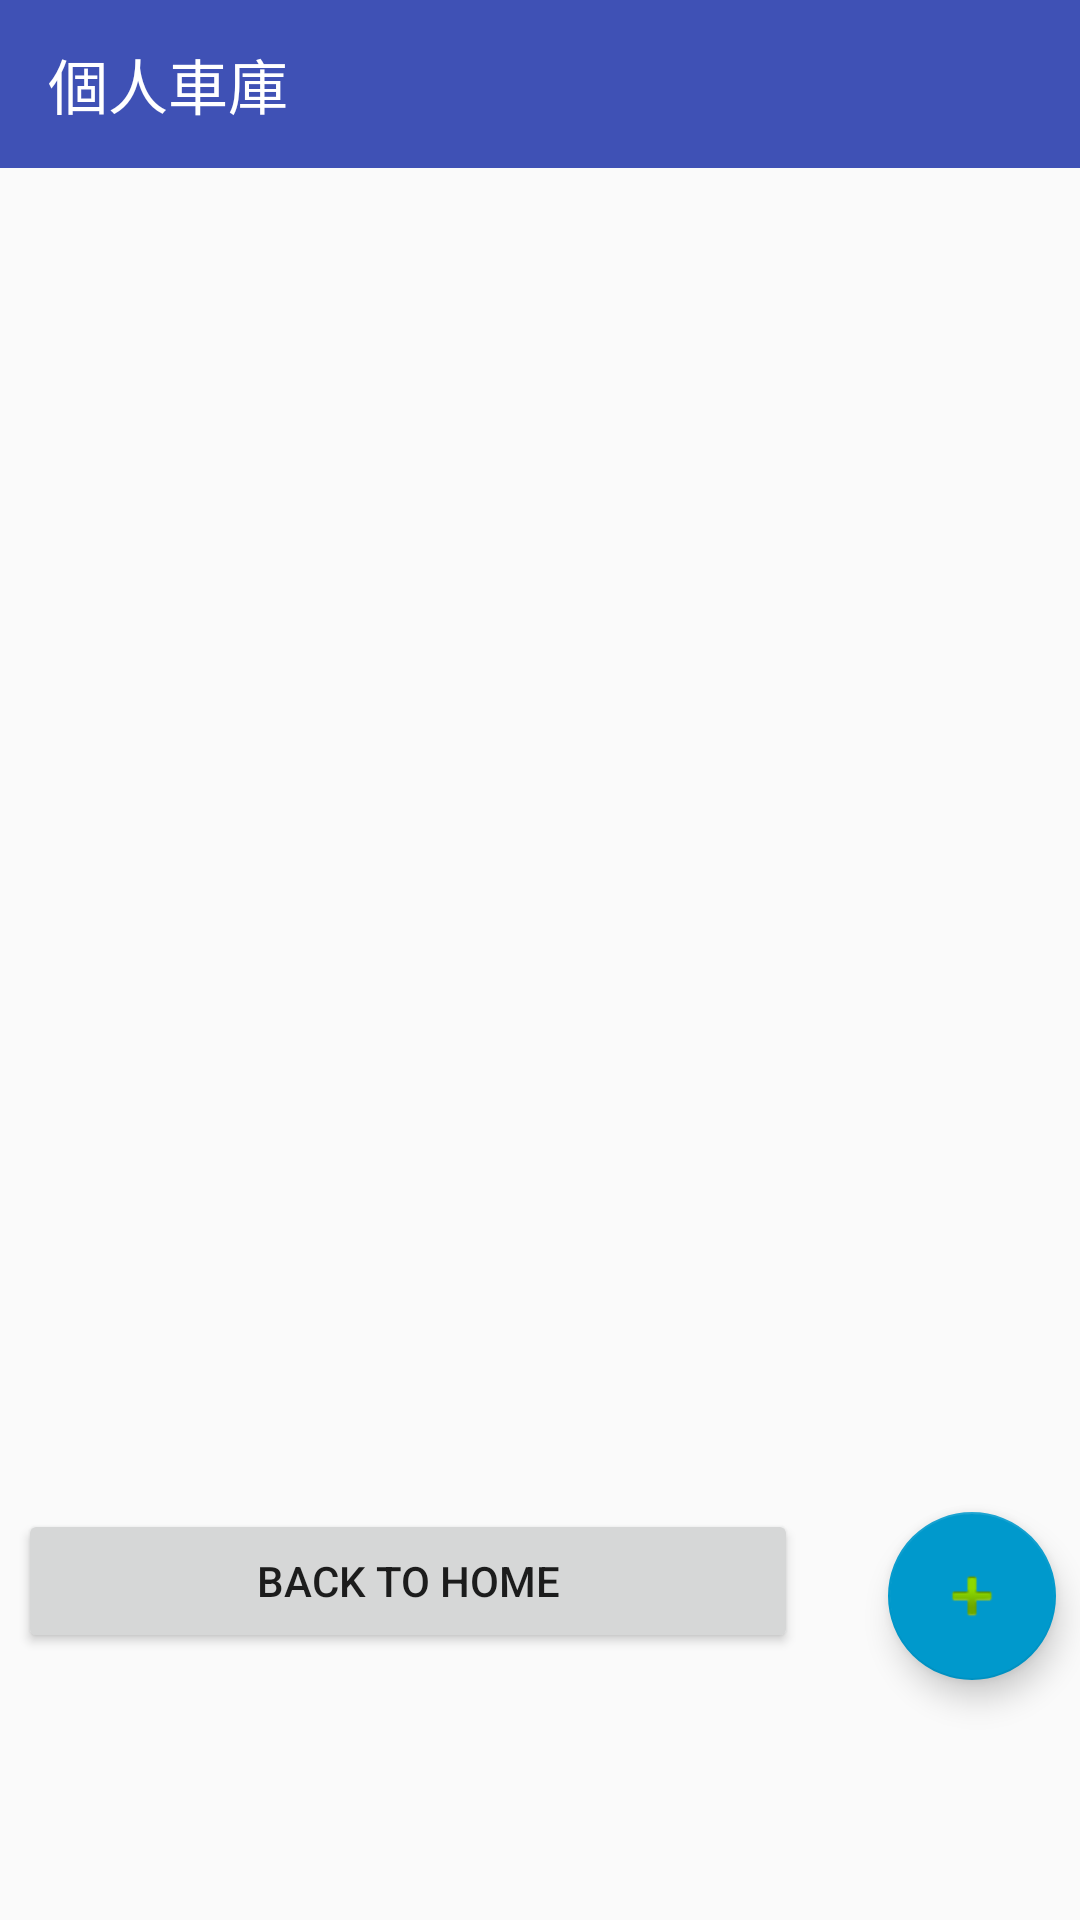

Reconstruct the res/layout file that produces this screen, plus the resources it refers to.
<!-- AndroidManifest.xml: application theme AppTheme -->
<!-- res/layout/activity_iformation.xml -->
<?xml version="1.0" encoding="utf-8"?>
<AbsoluteLayout xmlns:android="http://schemas.android.com/apk/res/android"
    xmlns:app="http://schemas.android.com/apk/res-auto"
    xmlns:tools="http://schemas.android.com/tools"
    android:layout_width="match_parent"
    android:layout_height="match_parent"
    android:fitsSystemWindows="true"
    tools:context="com.example.user.uprice.DBHelper.Information">

    <android.support.design.widget.AppBarLayout
        android:layout_width="match_parent"
        android:layout_height="wrap_content"
        android:theme="@style/AppTheme.AppBarOverlay">

        <android.support.v7.widget.Toolbar
            android:id="@+id/toolbar"
            android:layout_width="match_parent"
            android:layout_height="?attr/actionBarSize"
            android:background="@color/colorPrimary"
            app:popupTheme="@style/AppTheme.PopupOverlay"
            app:title="個人車庫" />

    </android.support.design.widget.AppBarLayout>

    <Button
        android:text="Back To Home"
        android:layout_width="260dp"
        android:layout_height="wrap_content"
        android:layout_x="6dp"
        android:layout_y="503dp"
        android:id="@+id/Back" />

    <android.support.design.widget.FloatingActionButton
        android:id="@+id/fab"
        android:layout_width="wrap_content"
        android:layout_height="wrap_content"
        android:layout_gravity="top|left"
        android:layout_margin="@dimen/fab_margin"
        app:srcCompat="@android:drawable/ic_input_add"
        app:layout_anchor="@+id/include"
        app:layout_anchorGravity="bottom|right"
        app:backgroundTint="@android:color/holo_blue_dark"
        android:layout_x="296dp"
        android:layout_y="504dp" />

    <include
        android:id="@+id/include"
        layout="@layout/content_iformation"
        android:layout_x="0dp"
        android:layout_y="-1dp" />

</AbsoluteLayout>
<!-- res/layout/content_iformation.xml (included above) -->
<?xml version="1.0" encoding="utf-8"?>
<RelativeLayout xmlns:android="http://schemas.android.com/apk/res/android"
    xmlns:app="http://schemas.android.com/apk/res-auto"
    xmlns:tools="http://schemas.android.com/tools"
    android:id="@+id/content_iformation"
    android:layout_width="match_parent"
    android:layout_height="match_parent"
    android:paddingBottom="@dimen/activity_vertical_margin"
    android:paddingLeft="@dimen/activity_horizontal_margin"
    android:paddingRight="@dimen/activity_horizontal_margin"
    android:paddingTop="@dimen/activity_vertical_margin"
    app:layout_behavior="@string/appbar_scrolling_view_behavior"
    tools:context="com.example.user.uprice.DBHelper.Information"
    tools:showIn="@layout/activity_iformation">

    <ListView
        android:layout_width="match_parent"
        android:id="@+id/Info_contact"
        android:scrollbarSize="20dp"
        android:layout_marginTop="47dp"
        android:layout_alignParentTop="true"
        android:layout_alignParentEnd="true"
        android:layout_height="430dp" />

</RelativeLayout>
<!-- resources referenced by this layout -->
<resources>
  <color name="colorPrimary">#3F51B5</color>
  <style name="AppTheme.AppBarOverlay" parent="ThemeOverlay.AppCompat.Dark.ActionBar" />
  <style name="AppTheme.PopupOverlay" parent="ThemeOverlay.AppCompat.Light" />
  <style name="AppTheme" parent="Theme.AppCompat.Light.DarkActionBar">
          
          <item name="colorPrimary">@color/colorPrimary</item>
          <item name="colorPrimaryDark">@color/colorPrimaryDark</item>
          <item name="colorAccent">@color/colorAccent</item>
      </style>
  <color name="colorPrimaryDark">#303f9f</color>
  <color name="colorAccent">#ff4081</color>
</resources>
